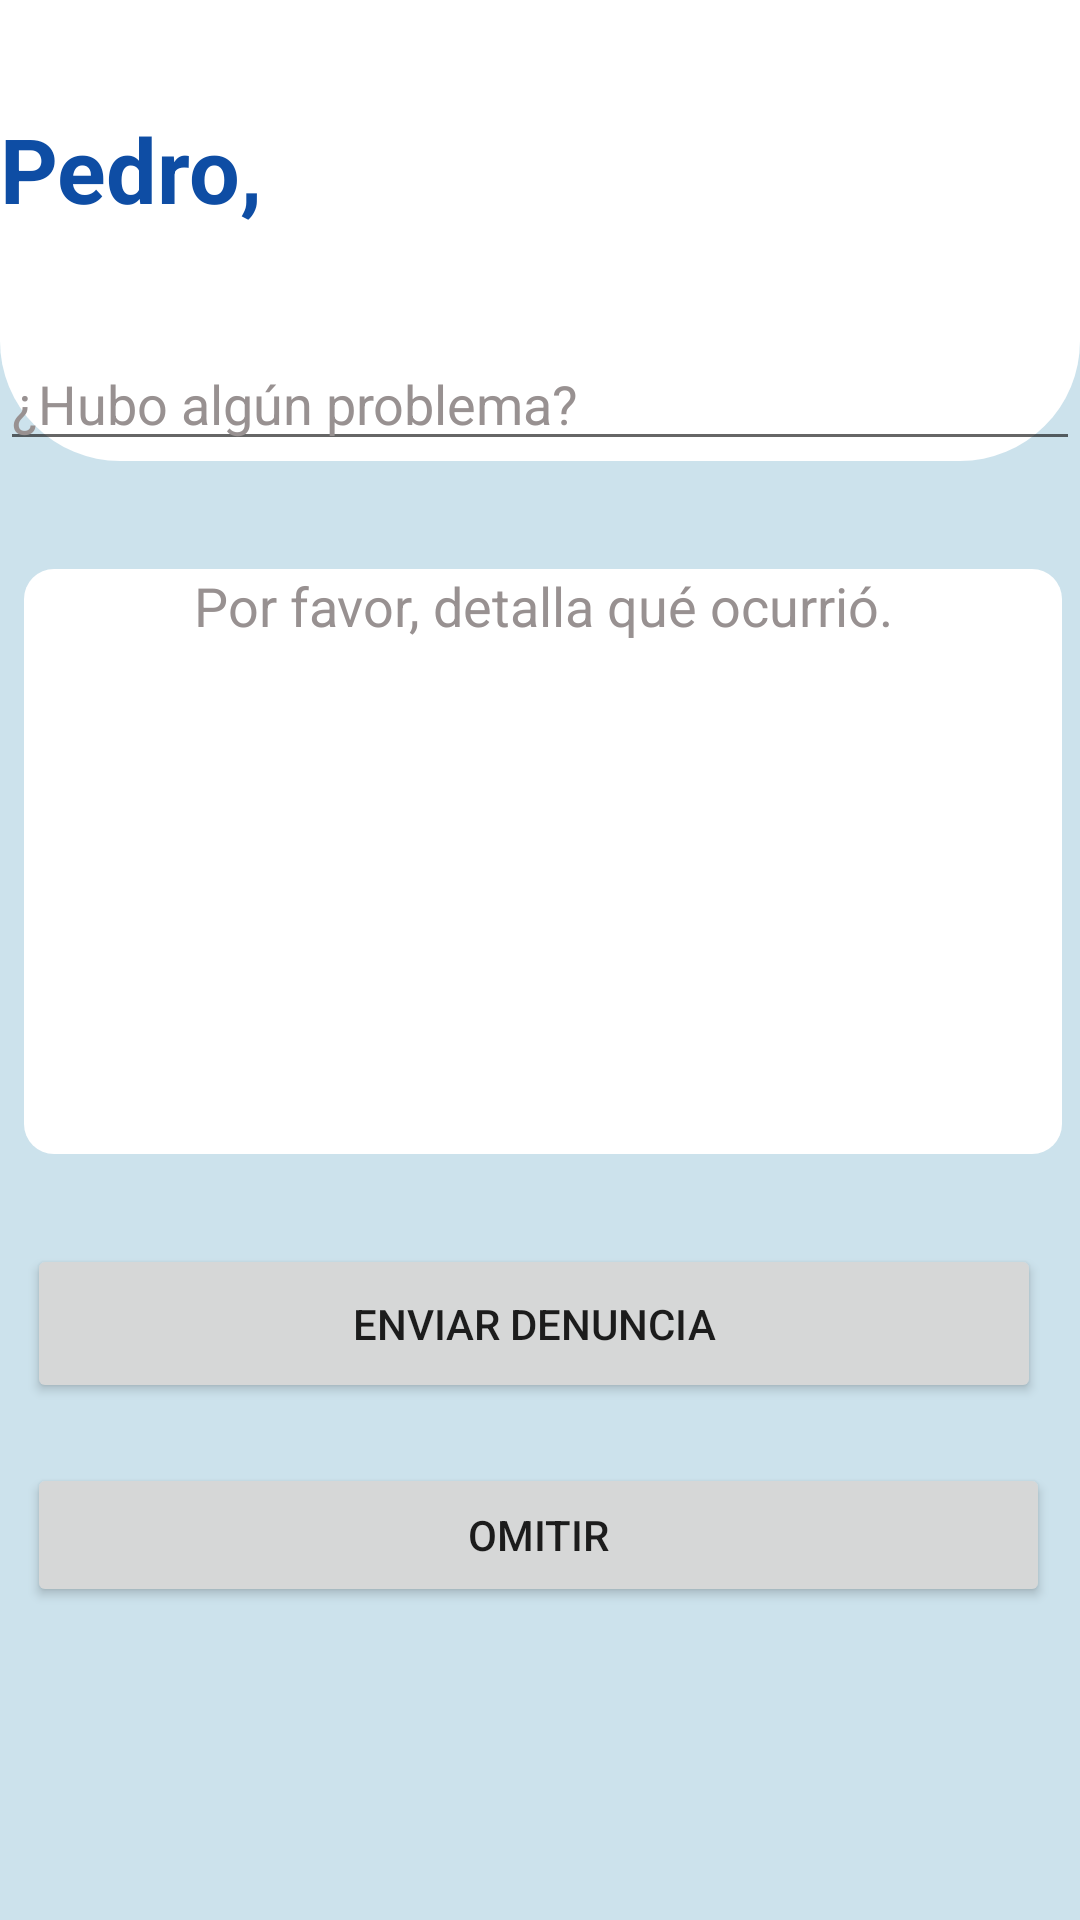

Android layout source for this screen:
<!-- AndroidManifest.xml: application theme Theme.TeLoCuido -->
<!-- res/layout/activity_denunciar.xml -->
<?xml version="1.0" encoding="utf-8"?>
<RelativeLayout xmlns:android="http://schemas.android.com/apk/res/android"
    xmlns:app="http://schemas.android.com/apk/res-auto"
    android:layout_width="match_parent"
    android:layout_height="match_parent"
    xmlns:tools="http://schemas.android.com/tools"
    android:orientation="vertical"
    android:background="@color/fondo"
    tools:context=".DenunciarActivity">

    <LinearLayout
        android:id="@+id/textView4"
        android:layout_width="match_parent"
        android:layout_height="wrap_content"
        android:orientation="vertical"
        android:background="@drawable/corners"
        android:shadowColor="@color/black">

        <TextView
            android:id="@+id/nombeusr"
            android:layout_width="wrap_content"
            android:layout_height="wrap_content"
            android:text="Pedro,"
            android:textColor="@color/colorPrimary"
            android:textSize="30sp"
            android:textStyle="bold"
            android:layout_marginTop="36dp" />

        <EditText
            android:id="@+id/eTTipo_Denuncia"
            android:layout_width="match_parent"
            android:layout_height="wrap_content"
            android:layout_marginTop="36dp"
            android:hint="¿Hubo algún problema?"
            android:inputType="text"
            android:textColor="@color/black"
            android:textColorHint="#989191"
            app:layout_constraintTop_toTopOf="@+id/textView4"/>

    </LinearLayout>

    <LinearLayout
        android:layout_below="@+id/textView4"
        android:layout_width="match_parent"
        android:layout_height="wrap_content"
        android:orientation="vertical">

        <EditText
            android:id="@+id/txtdenuncua"
            android:layout_width="346dp"
            android:layout_height="195dp"
            android:background="@drawable/cornertext"
            android:gravity="center_horizontal"
            android:layout_marginTop="36dp"
            android:layout_marginLeft="8dp"
            android:hint="Por favor, detalla qué ocurrió."
            android:textAlignment="center"
            android:textColor="@color/black"
            android:textColorHint="#989191"
            tools:layout_editor_absoluteY="286dp" />

        <Button
            android:id="@+id/btnDenunciar"
            android:layout_width="338dp"
            android:layout_height="53dp"
            android:layout_below="@+id/txtdenuncua"
            android:layout_marginTop="30dp"
            android:layout_marginLeft="9dp"
            android:text="Enviar Denuncia" />

        <Button
            android:id="@+id/btnOmitir"
            android:layout_width="341dp"
            android:layout_height="48dp"
            android:layout_below="@id/btnDenunciar"
            android:layout_marginTop="20dp"
            android:layout_marginLeft="9dp"
            android:text="Omitir" />

    </LinearLayout>


</RelativeLayout>
<!-- resources referenced by this layout -->
<resources>
  <color name="black">#FF000000</color>
  <color name="colorPrimary">#0E4DA4</color>
  <color name="fondo">#CCE2EC</color>
  <!-- drawable corners (drawable) -->
  <?xml version="1.0" encoding="utf-8"?>
  <shape xmlns:android="http://schemas.android.com/apk/res/android">
      <solid android:color="@color/white"/>
      <corners android:bottomLeftRadius="40dp" android:bottomRightRadius="40dp"/>
  
  </shape>
  <!-- drawable cornertext (drawable) -->
  <?xml version="1.0" encoding="utf-8"?>
  <shape xmlns:android="http://schemas.android.com/apk/res/android">
      <solid android:color="@color/white"/>
      <corners android:bottomLeftRadius="10dp" android:bottomRightRadius="10dp"
          android:topLeftRadius="10dp" android:topRightRadius="10dp"/>
  
  </shape>
  <style name="Theme.TeLoCuido" parent="Theme.MaterialComponents.DayNight.DarkActionBar">
          
          <item name="colorPrimary">@color/purple_500</item>
          <item name="colorPrimaryVariant">@color/purple_700</item>
          <item name="colorOnPrimary">@color/white</item>
          
          <item name="colorSecondary">@color/teal_200</item>
          <item name="colorSecondaryVariant">@color/teal_700</item>
          <item name="colorOnSecondary">@color/black</item>
          
          <item name="android:statusBarColor" tools:targetApi="l">?attr/colorPrimaryVariant</item>
          
      </style>
  <color name="white">#FFFFFFFF</color>
  <color name="purple_500">#FF6200EE</color>
  <color name="purple_700">#FF3700B3</color>
  <color name="teal_200">#FF03DAC5</color>
  <color name="teal_700">#FF018786</color>
</resources>
